Labelled photos from "Potato Leaf Disease", an image-classification folder in rifqicharisma/Belajar_Ai. The possible labels are: early blight, healthy, late blight.

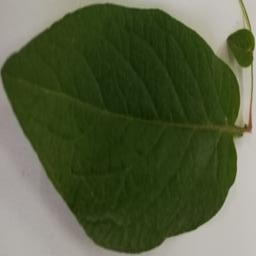
Label: healthy

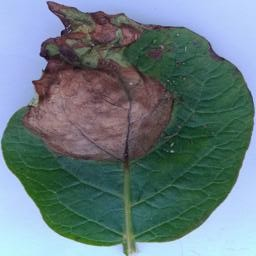
Label: late blight

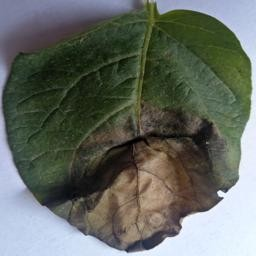
Label: late blight

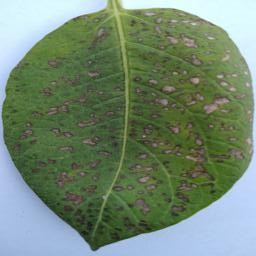
Label: early blight

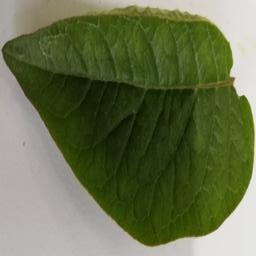
Label: healthy

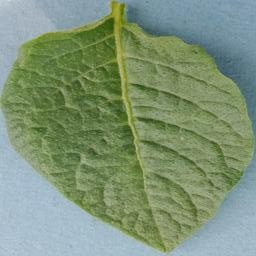
Label: healthy
